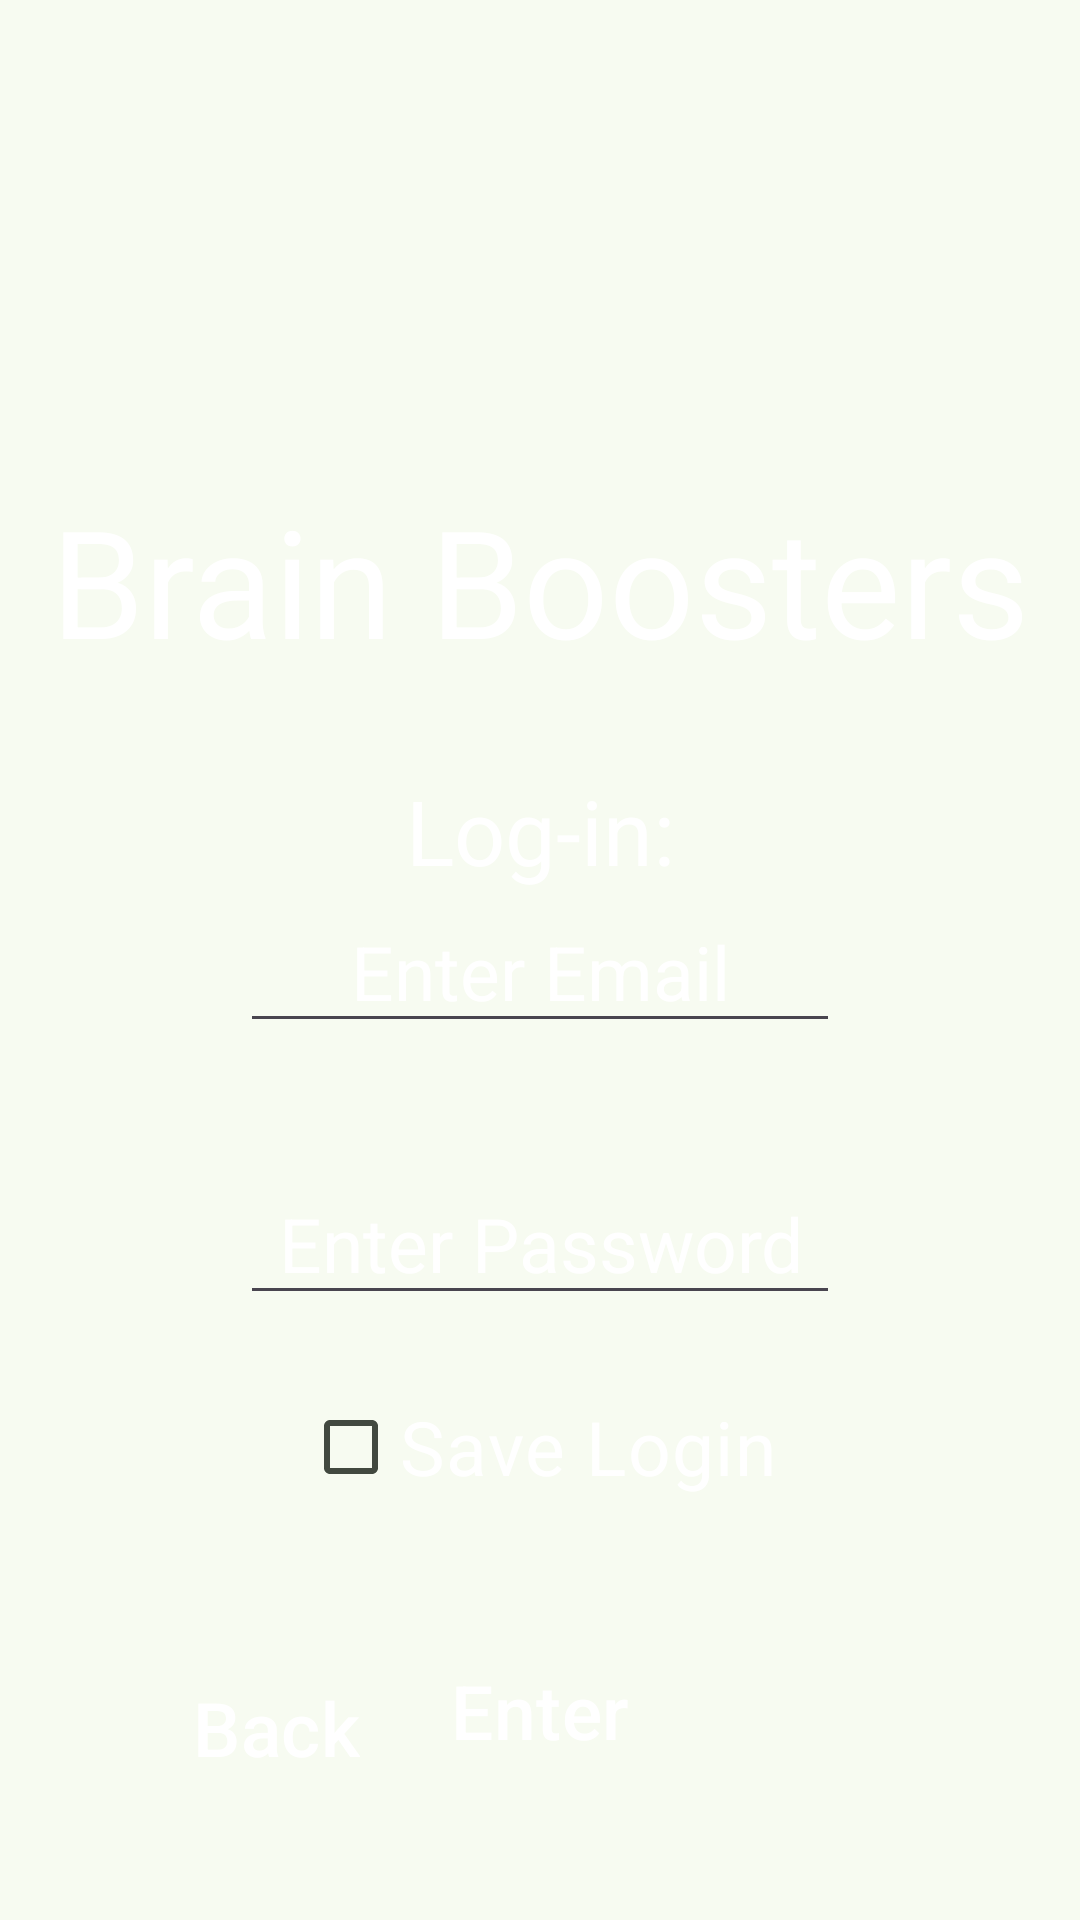

Write the Android layout XML for this screen, with the resource values it uses.
<!-- AndroidManifest.xml: application theme Theme.BrainBoosters -->
<!-- res/layout/login_page.xml -->
<?xml version="1.0" encoding="utf-8"?>
<androidx.constraintlayout.widget.ConstraintLayout xmlns:android="http://schemas.android.com/apk/res/android"
    xmlns:tools="http://schemas.android.com/tools"
    android:id="@+id/login_page_layout"
    android:background="@drawable/gradient_animation"
    android:layout_width="match_parent"
    android:layout_height="match_parent"
    xmlns:app="http://schemas.android.com/apk/res-auto">



    <TextView
        android:id="@+id/app_title_text"
        android:layout_width="0dp"
        android:layout_height="wrap_content"
        android:layout_marginTop="160dp"
        android:layout_marginBottom="10dp"
        android:text="Brain Boosters"
        android:textAlignment="center"
        android:gravity="center"
        android:textColor="#FFFFFF"
        android:textSize="50dp"
        app:layout_constraintStart_toStartOf="parent"
        app:layout_constraintEnd_toEndOf="parent"
        app:layout_constraintTop_toTopOf="parent"
        app:layout_constraintBottom_toTopOf="@id/login_text"/>


    <TextView
        android:id="@+id/login_text"
        android:layout_width="0dp"
        android:layout_height="wrap_content"
        android:layout_marginLeft="80dp"
        android:layout_marginRight="80dp"
        android:layout_marginTop="20dp"
        android:text="Log-in:"
        android:textColor="#FFFFFF"
        android:textSize="30dp"
        android:textAlignment="center"
        app:layout_constraintStart_toStartOf="parent"
        app:layout_constraintEnd_toEndOf="parent"
        app:layout_constraintTop_toBottomOf="@id/app_title_text"
        app:layout_constraintBottom_toTopOf="@id/emailText"/>

    

    <EditText
        android:id="@+id/emailText"
        android:layout_width="0dp"
        android:layout_height="wrap_content"
        android:hint="Enter Email"
        android:textSize="25dp"
        android:textColor="#FFFFFF"
        android:textColorHint="#FFFFFF"
        android:gravity="center_horizontal"
        app:layout_constraintStart_toStartOf="@id/login_text"
        app:layout_constraintEnd_toEndOf="@id/login_text"
        app:layout_constraintTop_toBottomOf="@id/login_text"/>

    <EditText
        android:id="@+id/passwordText"
        android:layout_width="0dp"
        android:layout_height="wrap_content"
        android:layout_marginTop="40dp"
        android:textSize="25dp"
        android:fontFamily="sans-serif"
        android:hint="Enter Password"
        android:inputType="textPassword"
        android:textColor="#FFFFFF"
        android:textColorHint="#FFFFFF"
        android:gravity="center_horizontal"
        app:layout_constraintTop_toBottomOf="@id/emailText"
        app:layout_constraintStart_toStartOf="@id/login_text"
        app:layout_constraintEnd_toEndOf="@id/login_text"/>

    <CheckBox
        android:id="@+id/saveLoginCheckBox"
        android:layout_width="wrap_content"
        android:layout_height="wrap_content"
        android:text="Save Login"
        android:textColor="#FFFFFF"
        android:textSize="25dp"
        app:layout_constraintStart_toStartOf="@id/passwordText"
        app:layout_constraintEnd_toEndOf="@id/passwordText"
        app:layout_constraintTop_toBottomOf="@id/passwordText"
        android:layout_marginTop="20dp"/>

    <Button
        style="@style/Widget.Material3.Button.TonalButton"
        android:id="@+id/enterButton"
        android:layout_width="wrap_content"
        android:layout_height="wrap_content"
        android:layout_marginTop="40dp"
        android:text="Enter"
        android:textSize="25dp"
        android:textColor="#FFFFFF"
        app:layout_constraintTop_toBottomOf="@id/saveLoginCheckBox"
        app:layout_constraintStart_toStartOf="@id/passwordText"
        app:layout_constraintEnd_toEndOf="@id/passwordText"/>

    <Button
        style="@style/Widget.Material3.Button.TonalButton"
        android:id="@+id/backButton"
        android:layout_width="wrap_content"
        android:layout_height="wrap_content"
        android:layout_margin="40dp"
        android:text="Back"
        android:textSize="25dp"
        android:textColor="#FFFFFF"
        app:layout_constraintStart_toStartOf="parent"
        app:layout_constraintBottom_toBottomOf="parent"
        />


</androidx.constraintlayout.widget.ConstraintLayout>
<!-- resources referenced by this layout -->
<resources>
  <!-- drawable gradient_middle (drawable) -->
  <?xml version="1.0" encoding="utf-8"?>
  <shape xmlns:android="http://schemas.android.com/apk/res/android"
      android:shape="rectangle">
      <gradient
          android:type="linear"
          android:angle="315"
          android:startColor="@color/colorGradientMiddle"
          android:centerColor="@color/colorGradientEnd"
          android:endColor="@color/colorGradientStart"/>
  </shape>
  <!-- drawable gradient_end (drawable) -->
  <?xml version="1.0" encoding="utf-8"?>
  <shape xmlns:android="http://schemas.android.com/apk/res/android"
      android:shape="rectangle">
      <gradient
          android:type="linear"
          android:angle="315"
          android:startColor="@color/colorGradientEnd"
          android:centerColor="@color/colorGradientStart"
          android:endColor="@color/colorGradientMiddle"/>
  </shape>
  <color name="inverseSurfaceColor">#2d322c</color>
  <color name="md_theme_primary">#3A693A</color>
  <color name="md_theme_onPrimary">#FFFFFF</color>
  <color name="md_theme_primaryContainer">#BBF0B5</color>
  <color name="md_theme_onPrimaryContainer">#002205</color>
  <color name="md_theme_secondary">#52634F</color>
  <color name="md_theme_onSecondary">#FFFFFF</color>
  <color name="md_theme_secondaryContainer">#D5E8CF</color>
  <color name="md_theme_onSecondaryContainer">#101F10</color>
  <color name="md_theme_tertiary">#38656B</color>
  <color name="md_theme_onTertiary">#FFFFFF</color>
  <color name="md_theme_tertiaryContainer">#BCEBF1</color>
  <color name="md_theme_onTertiaryContainer">#001F23</color>
  <color name="md_theme_error">#BA1A1A</color>
  <color name="md_theme_onError">#FFFFFF</color>
  <color name="md_theme_errorContainer">#FFDAD6</color>
  <color name="md_theme_onErrorContainer">#410002</color>
  <color name="md_theme_background">#F7FBF1</color>
  <color name="md_theme_onBackground">#181D17</color>
  <color name="md_theme_surface">#F7FBF1</color>
  <color name="md_theme_onSurface">#181D17</color>
  <color name="md_theme_surfaceVariant">#DEE5D8</color>
  <color name="md_theme_onSurfaceVariant">#424940</color>
  <color name="md_theme_outline">#72796F</color>
  <color name="md_theme_outlineVariant">#C2C9BD</color>
  <color name="md_theme_inverseSurface">#2D322C</color>
  <color name="md_theme_inverseOnSurface">#EEF2E9</color>
  <color name="md_theme_inversePrimary">#A0D49B</color>
  <color name="md_theme_primaryFixed">#BBF0B5</color>
  <color name="md_theme_onPrimaryFixed">#002205</color>
  <color name="md_theme_primaryFixedDim">#A0D49B</color>
  <color name="md_theme_onPrimaryFixedVariant">#225025</color>
  <color name="md_theme_secondaryFixed">#D5E8CF</color>
  <color name="md_theme_onSecondaryFixed">#101F10</color>
  <color name="md_theme_secondaryFixedDim">#B9CCB4</color>
  <color name="md_theme_onSecondaryFixedVariant">#3B4B39</color>
  <color name="md_theme_tertiaryFixed">#BCEBF1</color>
  <color name="md_theme_onTertiaryFixed">#001F23</color>
  <color name="md_theme_tertiaryFixedDim">#A1CED5</color>
  <color name="md_theme_onTertiaryFixedVariant">#1F4D52</color>
  <color name="md_theme_surfaceDim">#D8DBD2</color>
  <color name="md_theme_surfaceBright">#F7FBF1</color>
  <color name="md_theme_surfaceContainerLowest">#FFFFFF</color>
  <color name="md_theme_surfaceContainerLow">#F1F5EC</color>
  <color name="md_theme_surfaceContainer">#ECEFE6</color>
  <color name="md_theme_surfaceContainerHigh">#E6E9E0</color>
  <color name="md_theme_surfaceContainerHighest">#E0E4DB</color>
  <color name="colorGradientMiddle">#52634f</color>
  <color name="colorGradientEnd">#39656b</color>
  <color name="colorGradientStart">#3a693a</color>
</resources>
